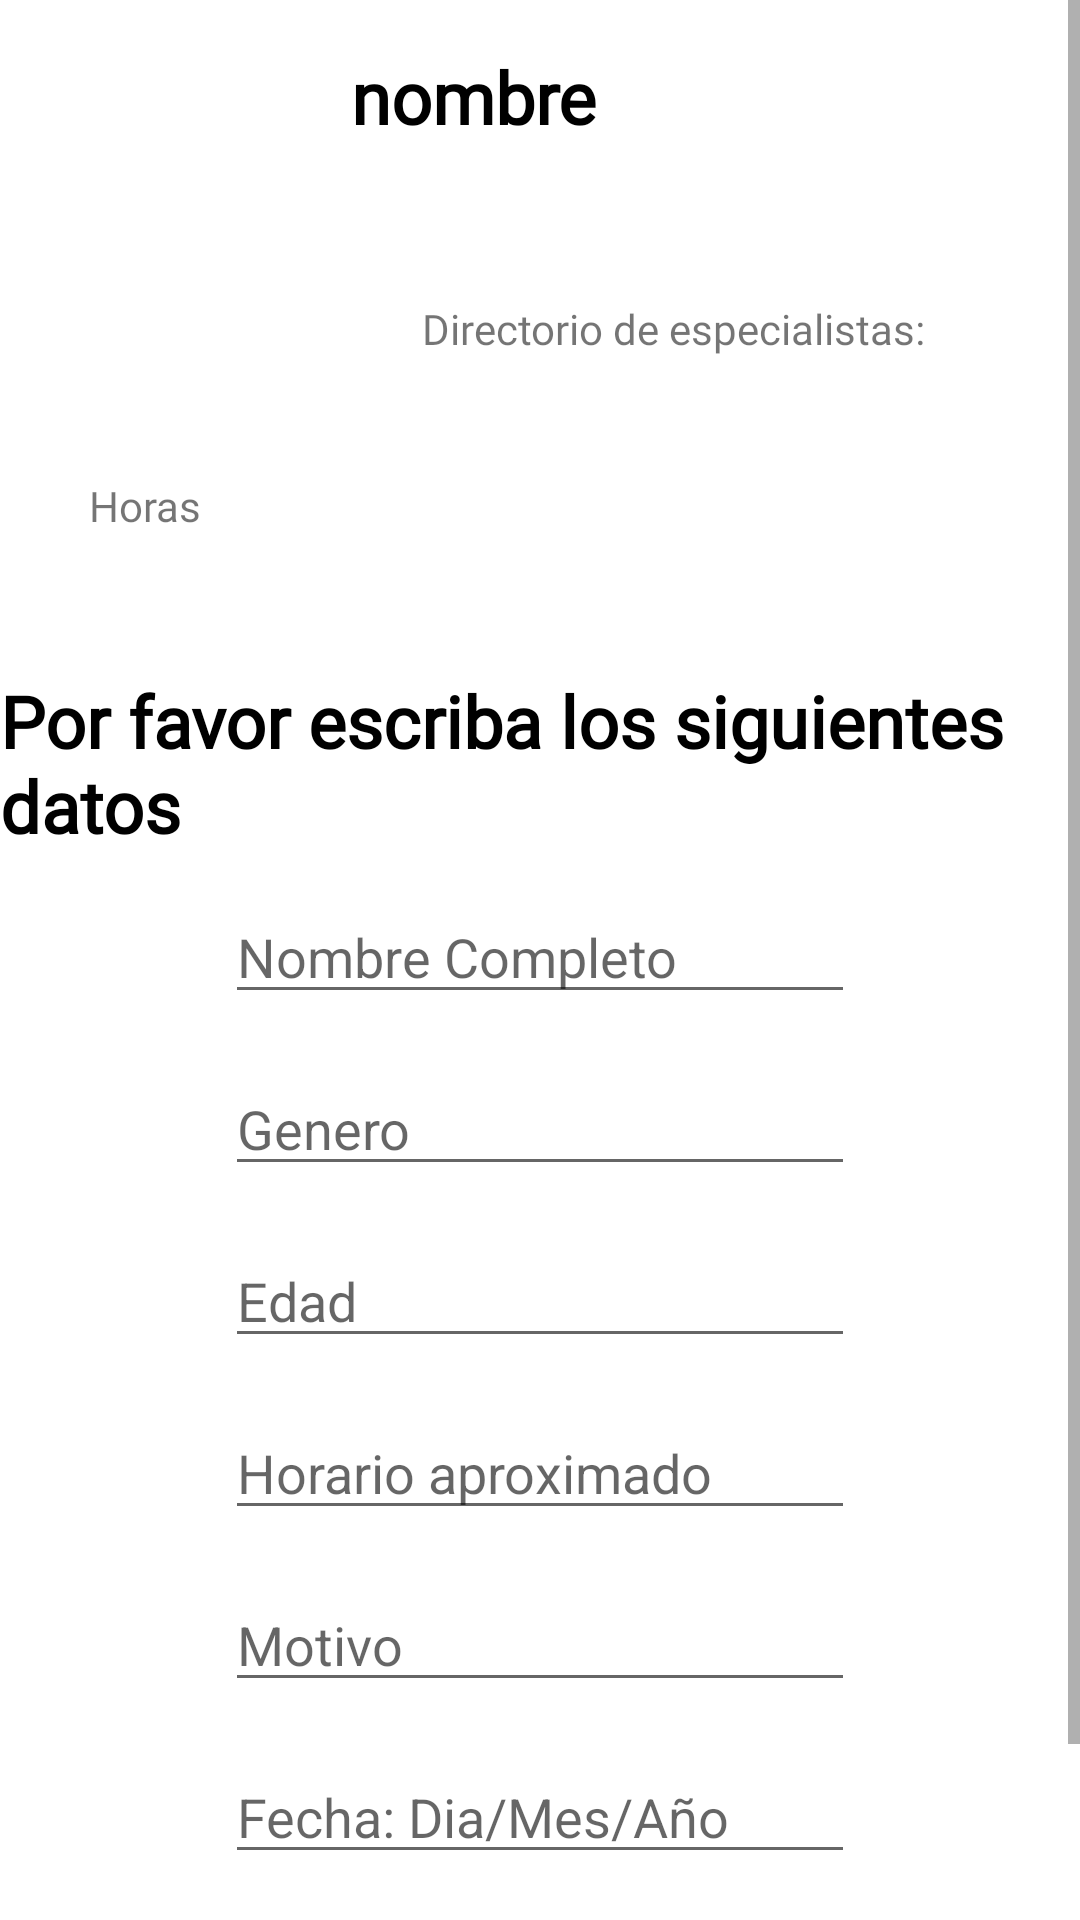

Layout XML and referenced resources for this Android screen:
<!-- AndroidManifest.xml: application theme Theme.PoMeCI -->
<!-- res/layout/agendar_cita.xml -->
<?xml version="1.0" encoding="utf-8"?>
<ScrollView xmlns:android="http://schemas.android.com/apk/res/android"
    xmlns:app="http://schemas.android.com/apk/res-auto"
    xmlns:tools="http://schemas.android.com/tools"
    android:layout_width="match_parent"
    android:layout_height="match_parent"
    tools:context=".AgendarCita">

    <androidx.constraintlayout.widget.ConstraintLayout
        android:layout_width="match_parent"
        android:layout_height="wrap_content">

        <ImageView
            android:id="@+id/fotoAgenda"
            android:layout_width="80dp"
            android:layout_height="80dp"
            android:layout_marginStart="16dp"
            android:layout_marginTop="16dp"
            app:layout_constraintStart_toStartOf="parent"
            app:layout_constraintTop_toTopOf="parent"
            tools:srcCompat="@tools:sample/avatars" />

        <TextView
            android:id="@+id/nombreEspeAgenda"
            android:layout_width="220dp"
            android:layout_height="60dp"
            android:layout_marginTop="16dp"
            android:fontFamily="@font/source_sans_pro"
            android:lines="3"
            android:text="nombre"
            android:textAlignment="viewStart"
            android:textColor="#000000"
            android:textSize="24sp"
            android:textStyle="bold"
            app:layout_constraintEnd_toEndOf="parent"
            app:layout_constraintHorizontal_bias="0.475"
            app:layout_constraintStart_toEndOf="@+id/fotoAgenda"
            app:layout_constraintTop_toTopOf="parent" />

        <TextView
            android:id="@+id/IngreseDatos"
            android:layout_width="wrap_content"
            android:layout_height="wrap_content"
            android:layout_marginTop="224dp"
            android:fontFamily="@font/source_sans_pro"
            android:text="@string/por_favor_escriba"
            android:textColor="#000000"
            android:textSize="24sp"
            android:textStyle="bold"
            app:layout_constraintEnd_toEndOf="parent"
            app:layout_constraintHorizontal_bias="0.498"
            app:layout_constraintStart_toStartOf="parent"
            app:layout_constraintTop_toTopOf="parent" />

        <TextView
            android:id="@+id/especialidadAgenda"
            android:layout_width="wrap_content"
            android:layout_height="wrap_content"
            android:layout_marginTop="24dp"
            android:fontFamily="@font/source_sans_pro"
            android:text="@string/Dir_Especialist"
            app:layout_constraintEnd_toEndOf="parent"
            app:layout_constraintHorizontal_bias="0.466"
            app:layout_constraintStart_toEndOf="@+id/fotoAgenda"
            app:layout_constraintTop_toBottomOf="@+id/nombreEspeAgenda" />

        <TextView
            android:id="@+id/horasAgenda"
            android:layout_width="300dp"
            android:layout_height="wrap_content"
            android:layout_marginTop="40dp"
            android:fontFamily="@font/source_sans_pro"
            android:lines="3"
            android:text="Horas"
            app:layout_constraintEnd_toEndOf="parent"
            app:layout_constraintHorizontal_bias="0.494"
            app:layout_constraintStart_toStartOf="parent"
            app:layout_constraintTop_toBottomOf="@+id/especialidadAgenda" />

        <EditText
            android:id="@+id/editTextNombre"
            android:layout_width="wrap_content"
            android:layout_height="wrap_content"
            android:layout_marginTop="12dp"
            android:ems="10"
            android:hint="Nombre Completo"
            android:inputType="textPersonName"
            app:layout_constraintEnd_toEndOf="parent"
            app:layout_constraintStart_toStartOf="parent"
            app:layout_constraintTop_toBottomOf="@+id/IngreseDatos" />

        <EditText
            android:id="@+id/editTextGenero"
            android:layout_width="wrap_content"
            android:layout_height="wrap_content"
            android:layout_marginTop="16dp"
            android:ems="10"
            android:inputType="textPersonName"
            android:hint="Genero"
            app:layout_constraintEnd_toEndOf="parent"
            app:layout_constraintStart_toStartOf="parent"
            app:layout_constraintTop_toBottomOf="@+id/editTextNombre" />

        <EditText
            android:id="@+id/editTextEdad"
            android:layout_width="wrap_content"
            android:layout_height="wrap_content"
            android:layout_marginTop="16dp"
            android:ems="10"
            android:hint="Edad"
            android:inputType="number"
            app:layout_constraintEnd_toEndOf="parent"
            app:layout_constraintStart_toStartOf="parent"
            app:layout_constraintTop_toBottomOf="@+id/editTextGenero" />

        <EditText
            android:id="@+id/editTextHorarioAprox"
            android:layout_width="wrap_content"
            android:layout_height="wrap_content"
            android:layout_marginTop="16dp"
            android:ems="10"
            android:inputType="time"
            android:hint="Horario aproximado"
            app:layout_constraintEnd_toEndOf="parent"
            app:layout_constraintStart_toStartOf="parent"
            app:layout_constraintTop_toBottomOf="@+id/editTextEdad" />

        <EditText
            android:id="@+id/editTextMotivo"
            android:layout_width="wrap_content"
            android:layout_height="wrap_content"
            android:layout_marginTop="16dp"
            android:ems="10"
            android:hint="Motivo"
            app:layout_constraintEnd_toEndOf="parent"
            app:layout_constraintStart_toStartOf="parent"
            app:layout_constraintTop_toBottomOf="@+id/editTextHorarioAprox" />

        <EditText
            android:id="@+id/editTextDate"
            android:layout_width="wrap_content"
            android:layout_height="wrap_content"
            android:layout_marginTop="16dp"
            android:ems="10"
            android:hint="Fecha: Dia/Mes/Año"
            android:inputType="date"
            app:layout_constraintEnd_toEndOf="parent"
            app:layout_constraintStart_toStartOf="parent"
            app:layout_constraintTop_toBottomOf="@+id/editTextMotivo" />

        <Button
            android:id="@+id/buttonCancelar"
            android:layout_width="wrap_content"
            android:layout_height="wrap_content"
            android:layout_marginStart="44dp"
            android:layout_marginTop="32dp"
            android:backgroundTint="#EB5757"
            android:text="Cancelar"
            app:layout_constraintStart_toStartOf="parent"
            app:layout_constraintTop_toBottomOf="@+id/editTextDate" />

        <Button
            android:id="@+id/buttonConfirmar"
            android:layout_width="wrap_content"
            android:layout_height="wrap_content"
            android:layout_marginTop="32dp"
            android:text="Confirmar"
            android:backgroundTint="#219653"
            app:layout_constraintEnd_toEndOf="parent"
            app:layout_constraintHorizontal_bias="0.576"
            app:layout_constraintStart_toEndOf="@+id/buttonCancelar"
            app:layout_constraintTop_toBottomOf="@+id/editTextDate" />

        <Button
            android:id="@+id/buttonActualizar"
            android:layout_width="wrap_content"
            android:layout_height="wrap_content"
            android:layout_marginTop="32dp"
            android:backgroundTint="#219653"
            android:text="Actualizar"
            android:visibility="gone"
            app:layout_constraintEnd_toEndOf="parent"
            app:layout_constraintHorizontal_bias="0.576"
            app:layout_constraintStart_toEndOf="@+id/buttonCancelar"
            app:layout_constraintTop_toBottomOf="@+id/editTextDate" />
    </androidx.constraintlayout.widget.ConstraintLayout>
</ScrollView>
<!-- resources referenced by this layout -->
<resources>
  <string name="Dir_Especialist">Directorio de especialistas:</string>
  <string name="por_favor_escriba">Por favor escriba los siguientes datos</string>
  <style name="Theme.PoMeCI" parent="Theme.MaterialComponents.DayNight.NoActionBar">
          
          <item name="colorPrimary">@color/purple_500</item>
          <item name="colorPrimaryVariant">@color/purple_700</item>
          <item name="colorOnPrimary">@color/white</item>
          
          <item name="colorSecondary">@color/teal_200</item>
          <item name="colorSecondaryVariant">@color/teal_700</item>
          <item name="colorOnSecondary">@color/black</item>
          
          <item name="android:statusBarColor" tools:targetApi="l">?attr/colorPrimaryVariant</item>
          
      </style>
  <!-- not gathered from this repository: default colours our renderer supplied (Android Studio template values) -->
  <color name="purple_500">#FF6200EE</color>
  <color name="purple_700">#FF3700B3</color>
  <color name="teal_200">#FF03DAC5</color>
  <color name="teal_700">#FF018786</color>
  <color name="black">#FF000000</color>
  <color name="white">#FFFFFFFF</color>
</resources>
